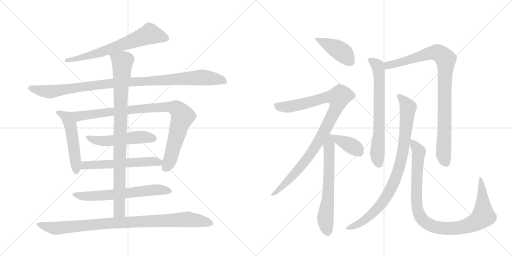
t = 0.00 s
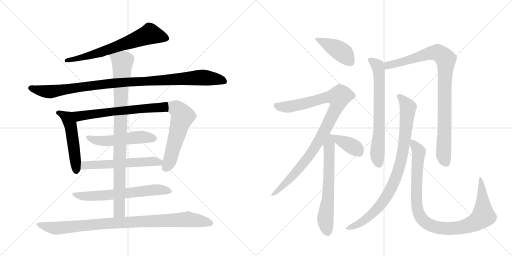
t = 2.92 s
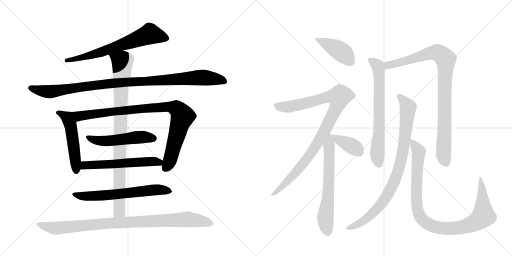
t = 5.84 s
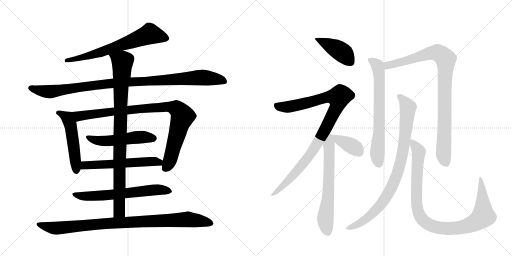
t = 8.76 s
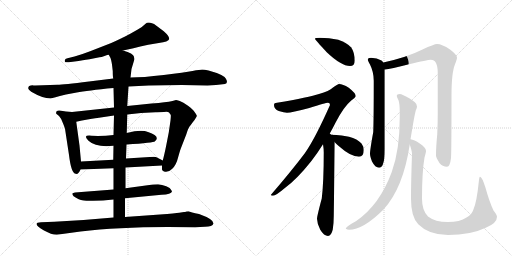
t = 11.68 s
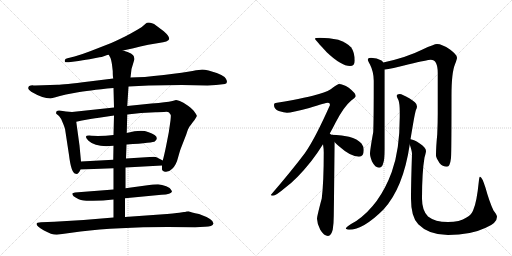
t = 14.61 s

The animated SVG that drew these frames (rendered in a browser with its animation timeline set to each time). Animation: 17 CSS @keyframes rules; one cycle of 14.61 s.

<svg version="1.1" viewBox="0 0 2048 1024" xmlns="http://www.w3.org/2000/svg">
  <g stroke="lightgray" stroke-dasharray="1,1" stroke-width="1" transform="scale(4, 4)">
    <line x1="0" y1="0" x2="256" y2="256"></line>
    <line x1="256" y1="0" x2="0" y2="256"></line>
    <line x1="128" y1="0" x2="128" y2="256"></line>
    <line x1="0" y1="128" x2="256" y2="128"></line>
    <line x1="256" y1="0" x2="512" y2="256"></line>
    <line x1="512" y1="0" x2="256" y2="256"></line>
    <line x1="384" y1="0" x2="384" y2="256"></line>
    <line x1="256" y1="128" x2="512" y2="128"></line>
  </g>
<g transform="scale(1, -1) translate(0, -850)">
   <style type="text/css">
    @keyframes keyframes0 {
      from {
       stroke: black;
       stroke-dashoffset: 676;
       stroke-width: 128;
       }
       69% {
       animation-timing-function: step-end;
       stroke: black;
       stroke-dashoffset: 0;
       stroke-width: 128;
       }
       to {
       stroke: black;
       stroke-width: 1024;
       }
       }
       #make-me-a-hanzi-animation-0 {
         animation: keyframes0 0.800130s both;
         animation-delay: 0.000000s;
         animation-timing-function: linear;
       }
    @keyframes keyframes1 {
      from {
       stroke: black;
       stroke-dashoffset: 1035;
       stroke-width: 128;
       }
       77% {
       animation-timing-function: step-end;
       stroke: black;
       stroke-dashoffset: 0;
       stroke-width: 128;
       }
       to {
       stroke: black;
       stroke-width: 1024;
       }
       }
       #make-me-a-hanzi-animation-1 {
         animation: keyframes1 1.092285s both;
         animation-delay: 0.800130s;
         animation-timing-function: linear;
       }
    @keyframes keyframes2 {
      from {
       stroke: black;
       stroke-dashoffset: 510;
       stroke-width: 128;
       }
       62% {
       animation-timing-function: step-end;
       stroke: black;
       stroke-dashoffset: 0;
       stroke-width: 128;
       }
       to {
       stroke: black;
       stroke-width: 1024;
       }
       }
       #make-me-a-hanzi-animation-2 {
         animation: keyframes2 0.665039s both;
         animation-delay: 1.892415s;
         animation-timing-function: linear;
       }
    @keyframes keyframes3 {
      from {
       stroke: black;
       stroke-dashoffset: 933;
       stroke-width: 128;
       }
       75% {
       animation-timing-function: step-end;
       stroke: black;
       stroke-dashoffset: 0;
       stroke-width: 128;
       }
       to {
       stroke: black;
       stroke-width: 1024;
       }
       }
       #make-me-a-hanzi-animation-3 {
         animation: keyframes3 1.009277s both;
         animation-delay: 2.557454s;
         animation-timing-function: linear;
       }
    @keyframes keyframes4 {
      from {
       stroke: black;
       stroke-dashoffset: 517;
       stroke-width: 128;
       }
       63% {
       animation-timing-function: step-end;
       stroke: black;
       stroke-dashoffset: 0;
       stroke-width: 128;
       }
       to {
       stroke: black;
       stroke-width: 1024;
       }
       }
       #make-me-a-hanzi-animation-4 {
         animation: keyframes4 0.670736s both;
         animation-delay: 3.566732s;
         animation-timing-function: linear;
       }
    @keyframes keyframes5 {
      from {
       stroke: black;
       stroke-dashoffset: 576;
       stroke-width: 128;
       }
       65% {
       animation-timing-function: step-end;
       stroke: black;
       stroke-dashoffset: 0;
       stroke-width: 128;
       }
       to {
       stroke: black;
       stroke-width: 1024;
       }
       }
       #make-me-a-hanzi-animation-5 {
         animation: keyframes5 0.718750s both;
         animation-delay: 4.237467s;
         animation-timing-function: linear;
       }
    @keyframes keyframes6 {
      from {
       stroke: black;
       stroke-dashoffset: 644;
       stroke-width: 128;
       }
       68% {
       animation-timing-function: step-end;
       stroke: black;
       stroke-dashoffset: 0;
       stroke-width: 128;
       }
       to {
       stroke: black;
       stroke-width: 1024;
       }
       }
       #make-me-a-hanzi-animation-6 {
         animation: keyframes6 0.774089s both;
         animation-delay: 4.956217s;
         animation-timing-function: linear;
       }
    @keyframes keyframes7 {
      from {
       stroke: black;
       stroke-dashoffset: 929;
       stroke-width: 128;
       }
       75% {
       animation-timing-function: step-end;
       stroke: black;
       stroke-dashoffset: 0;
       stroke-width: 128;
       }
       to {
       stroke: black;
       stroke-width: 1024;
       }
       }
       #make-me-a-hanzi-animation-7 {
         animation: keyframes7 1.006022s both;
         animation-delay: 5.730306s;
         animation-timing-function: linear;
       }
    @keyframes keyframes8 {
      from {
       stroke: black;
       stroke-dashoffset: 952;
       stroke-width: 128;
       }
       76% {
       animation-timing-function: step-end;
       stroke: black;
       stroke-dashoffset: 0;
       stroke-width: 128;
       }
       to {
       stroke: black;
       stroke-width: 1024;
       }
       }
       #make-me-a-hanzi-animation-8 {
         animation: keyframes8 1.024740s both;
         animation-delay: 6.736328s;
         animation-timing-function: linear;
       }
    @keyframes keyframes9 {
      from {
       stroke: black;
       stroke-dashoffset: 424;
       stroke-width: 128;
       }
       58% {
       animation-timing-function: step-end;
       stroke: black;
       stroke-dashoffset: 0;
       stroke-width: 128;
       }
       to {
       stroke: black;
       stroke-width: 1024;
       }
       }
       #make-me-a-hanzi-animation-9 {
         animation: keyframes9 0.595052s both;
         animation-delay: 7.761068s;
         animation-timing-function: linear;
       }
    @keyframes keyframes10 {
      from {
       stroke: black;
       stroke-dashoffset: 983;
       stroke-width: 128;
       }
       76% {
       animation-timing-function: step-end;
       stroke: black;
       stroke-dashoffset: 0;
       stroke-width: 128;
       }
       to {
       stroke: black;
       stroke-width: 1024;
       }
       }
       #make-me-a-hanzi-animation-10 {
         animation: keyframes10 1.049967s both;
         animation-delay: 8.356120s;
         animation-timing-function: linear;
       }
    @keyframes keyframes11 {
      from {
       stroke: black;
       stroke-dashoffset: 645;
       stroke-width: 128;
       }
       68% {
       animation-timing-function: step-end;
       stroke: black;
       stroke-dashoffset: 0;
       stroke-width: 128;
       }
       to {
       stroke: black;
       stroke-width: 1024;
       }
       }
       #make-me-a-hanzi-animation-11 {
         animation: keyframes11 0.774902s both;
         animation-delay: 9.406087s;
         animation-timing-function: linear;
       }
    @keyframes keyframes12 {
      from {
       stroke: black;
       stroke-dashoffset: 384;
       stroke-width: 128;
       }
       56% {
       animation-timing-function: step-end;
       stroke: black;
       stroke-dashoffset: 0;
       stroke-width: 128;
       }
       to {
       stroke: black;
       stroke-width: 1024;
       }
       }
       #make-me-a-hanzi-animation-12 {
         animation: keyframes12 0.562500s both;
         animation-delay: 10.180990s;
         animation-timing-function: linear;
       }
    @keyframes keyframes13 {
      from {
       stroke: black;
       stroke-dashoffset: 688;
       stroke-width: 128;
       }
       69% {
       animation-timing-function: step-end;
       stroke: black;
       stroke-dashoffset: 0;
       stroke-width: 128;
       }
       to {
       stroke: black;
       stroke-width: 1024;
       }
       }
       #make-me-a-hanzi-animation-13 {
         animation: keyframes13 0.809896s both;
         animation-delay: 10.743490s;
         animation-timing-function: linear;
       }
    @keyframes keyframes14 {
      from {
       stroke: black;
       stroke-dashoffset: 933;
       stroke-width: 128;
       }
       75% {
       animation-timing-function: step-end;
       stroke: black;
       stroke-dashoffset: 0;
       stroke-width: 128;
       }
       to {
       stroke: black;
       stroke-width: 1024;
       }
       }
       #make-me-a-hanzi-animation-14 {
         animation: keyframes14 1.009277s both;
         animation-delay: 11.553385s;
         animation-timing-function: linear;
       }
    @keyframes keyframes15 {
      from {
       stroke: black;
       stroke-dashoffset: 891;
       stroke-width: 128;
       }
       74% {
       animation-timing-function: step-end;
       stroke: black;
       stroke-dashoffset: 0;
       stroke-width: 128;
       }
       to {
       stroke: black;
       stroke-width: 1024;
       }
       }
       #make-me-a-hanzi-animation-15 {
         animation: keyframes15 0.975098s both;
         animation-delay: 12.562663s;
         animation-timing-function: linear;
       }
    @keyframes keyframes16 {
      from {
       stroke: black;
       stroke-dashoffset: 1004;
       stroke-width: 128;
       }
       77% {
       animation-timing-function: step-end;
       stroke: black;
       stroke-dashoffset: 0;
       stroke-width: 128;
       }
       to {
       stroke: black;
       stroke-width: 1024;
       }
       }
       #make-me-a-hanzi-animation-16 {
         animation: keyframes16 1.067057s both;
         animation-delay: 13.537760s;
         animation-timing-function: linear;
       }
</style>
<path d="M 492 648 Q 525 655 593 671 L 635 678 Q 674 683 677 694 Q 677 706 655 725 L 627 746 Q 615 757 608 757 Q 591 764 581 754 Q 572 744 551 732 L 521 715 Q 490 698 445 678 L 363 646 Q 327 632 298 624 L 270 617 Q 258 615 259 606 Q 258 599 275 601 L 314 606 Q 352 613 358 613 L 398 621 Q 405 621 418 626 Q 431 631 435 631 L 492 648 Z" fill="lightgray"></path> 
<path d="M 830 508 L 864 510 L 900 514 Q 914 519 903 536 Q 893 552 834 568 Q 817 572 809 572 Q 801 572 770 566 Q 740 560 655 550 Q 570 540 522 540 L 453 536 L 356 524 Q 252 511 230 511 L 141 508 Q 133 508 130 509 Q 127 509 123 508 L 117 506 Q 115 505 113 499 Q 111 493 125 483 Q 171 456 202 456 L 222 461 Q 236 466 264 472 L 307 480 Q 348 488 454 498 L 514 504 L 595 508 L 727 510 L 830 508 Z" fill="lightgray"></path> 
<path d="M 324 204 L 318 268 L 305 363 C 301 393 300 401 288 402 L 264 404 L 238 408 Q 225 409 225 402 Q 224 398 225 395 L 236 386 Q 244 378 251 359 Q 259 340 260 335 L 276 230 Q 285 155 303 155 Q 313 151 322 172 L 324 204 Z" fill="lightgray"></path> 
<path d="M 305 363 L 328 368 Q 377 377 389 378 L 456 388 L 509 392 L 564 398 L 622 401 Q 631 402 656 402 Q 672 404 676 400 Q 683 392 683 390 Q 684 387 682 368 L 675 320 L 665 269 Q 657 229 651 208 L 648 188 L 648 172 Q 648 169 656 164 Q 674 159 689 175 Q 705 190 712 219 Q 720 248 724 258 L 745 312 Q 753 340 763 350 L 771 361 Q 779 370 783 378 Q 788 385 787 388 Q 787 390 779 401 Q 772 412 752 427 Q 732 442 719 446 Q 706 450 704 450 L 690 446 Q 677 442 657 441 Q 637 437 606 436 L 509 426 L 456 420 L 288 402 C 258 399 276 357 305 363 Z" fill="lightgray"></path> 
<path d="M 454 310 Q 412 305 366 307 Q 329 311 354 287 Q 384 259 454 267 L 506 272 Q 615 279 620 285 Q 643 305 592 322 Q 565 333 507 318 L 454 310 Z" fill="lightgray"></path> 
<path d="M 453 211 L 324 204 C 294 202 292 171 322 172 L 454 177 L 502 180 L 648 188 C 678 190 678 194 651 208 L 628 220 Q 625 222 615 223 L 504 216 L 453 211 Z" fill="lightgray"></path> 
<path d="M 454 92 L 300 80 L 290 77 Q 289 76 290 71 Q 292 65 304 59 Q 316 52 324 50 Q 333 46 372 47 Q 411 47 454 52 L 500 57 L 646 71 Q 685 72 688 84 L 685 90 Q 682 98 665 105 Q 648 112 632 113 Q 616 113 612 112 L 502 97 L 454 92 Z" fill="lightgray"></path> 
<path d="M 456 388 L 454 310 L 454 267 L 453 211 L 454 177 L 454 92 L 454 52 L 454 -20 C 454 -50 500 -48 500 -18 L 500 57 L 502 97 L 502 180 L 504 216 L 506 272 L 507 318 L 509 392 L 509 426 L 514 504 L 522 540 L 526 574 L 538 614 Q 536 620 536 623 Q 534 636 492 648 C 464 658 422 658 435 631 L 442 618 Q 447 606 451 566 Q 451 544 453 536 L 454 498 L 456 420 L 456 388 Z" fill="lightgray"></path> 
<path d="M 454 -20 L 334 -30 L 217 -37 L 164 -39 Q 146 -39 146 -46 Q 146 -55 176 -72 Q 206 -89 227 -89 L 322 -76 Q 469 -58 670 -58 L 781 -59 L 820 -57 Q 850 -57 854 -44 Q 855 -27 796 -6 Q 762 1 754 5 L 745 4 Q 741 2 736 2 L 717 -1 Q 703 -3 640 -8 L 500 -18 L 454 -20 Z" fill="lightgray"></path> 
<path d="M 1280 699 Q 1260 699 1260 695 Q 1260 692 1307 641 Q 1365 586 1400 586 Q 1419 586 1419 607 Q 1419 639 1405 660 Q 1385 681 1353 691 Q 1316 699 1280 699 Z" fill="lightgray"></path> 
<path d="M 1356 514 Q 1351 514 1332 500 Q 1317 485 1276 474 Q 1238 461 1108 439 Q 1096 439 1096 430 Q 1096 414 1115 406 Q 1137 399 1148 399 Q 1166 399 1237 418 Q 1303 439 1312 439 Q 1320 439 1320 430 Q 1261 297 1220 238 Q 1165 165 1083 70 Q 1083 67 1092 67 Q 1103 67 1142 100 Q 1189 135 1244 204 Q 1269 236 1292 273 L 1319 316 Q 1331 337 1343 361 Q 1375 423 1405 448 Q 1423 462 1423 466 Q 1423 477 1395 499 Q 1371 514 1356 514 Z" fill="lightgray"></path> 
<path d="M 1292 273 Q 1295 254 1295 241 Q 1295 120 1287 56 Q 1268 -15 1268 -25 Q 1269 -48 1281 -69 Q 1296 -94 1312 -94 Q 1325 -94 1331 -68 Q 1335 -43 1335 -14 L 1339 281 C 1339 310 1339 310 1325 311 Q 1323 313 1319 316 C 1300 339 1288 303 1292 273 Z" fill="lightgray"></path> 
<path d="M 1339 281 Q 1346 274 1356 265 Q 1403 223 1436 223 Q 1455 223 1455 250 Q 1455 264 1446 276 Q 1430 294 1396 303 Q 1368 310 1335 311 L 1325 311 C 1308 311 1318 302 1339 281 Z" fill="lightgray"></path> 
<path d="M 1484 619 Q 1471 619 1471 611 Q 1471 608 1480 592 Q 1495 562 1495 527 Q 1495 376 1493 322 Q 1480 250 1480 235 Q 1480 225 1488 204 Q 1501 179 1516 179 Q 1527 179 1532 194 Q 1539 211 1539 254 L 1539 572 L 1533 600 Q 1531 605 1526 608 Q 1508 618 1484 619 Z" fill="lightgray"></path> 
<path d="M 1539 572 Q 1562 574 1636 593 Q 1710 611 1723 611 Q 1751 611 1751 558 L 1751 396 Q 1751 358 1749 313 Q 1744 263 1744 227 Q 1744 220 1758 198 Q 1770 183 1788 183 Q 1800 183 1804 218 Q 1806 246 1806 469 Q 1806 559 1820 593 Q 1828 614 1828 619 Q 1828 631 1800 652 Q 1768 674 1748 674 Q 1737 674 1690 652 Q 1626 620 1533 600 C 1504 593 1509 567 1539 572 Z" fill="lightgray"></path> 
<path d="M 1599 474 Q 1587 474 1587 466 Q 1587 463 1594 449 Q 1599 435 1599 402 L 1599 382 Q 1599 249 1567 162 Q 1519 31 1425 -34 Q 1383 -57 1383 -65 Q 1390 -69 1396 -69 Q 1453 -69 1534 12 Q 1613 98 1639 272 L 1642 293 Q 1658 391 1663 408 Q 1668 418 1668 423 Q 1668 425 1667 426 L 1667 428 Q 1667 439 1637 457 Q 1609 473 1599 474 Z" fill="lightgray"></path> 
<path d="M 1639 272 Q 1648 245 1648 235 Q 1644 120 1644 55 Q 1644 -18 1673 -47 Q 1715 -90 1792 -90 Q 1883 -90 1943 -61 Q 1988 -43 1988 -17 Q 1988 -10 1974 8 Q 1957 44 1942 99 Q 1928 143 1920 143 Q 1917 143 1915 122 Q 1907 41 1893 10 Q 1887 -8 1866 -20 Q 1839 -38 1792 -38 Q 1740 -38 1712 -16 Q 1688 8 1688 55 Q 1688 162 1698 220 Q 1704 241 1704 246 Q 1704 260 1679 276 Q 1657 291 1642 293 C 1632 297 1632 297 1639 272 Z" fill="lightgray"></path> 
      <clipPath id="make-me-a-hanzi-clip-0">
      <path d="M 492 648 Q 525 655 593 671 L 635 678 Q 674 683 677 694 Q 677 706 655 725 L 627 746 Q 615 757 608 757 Q 591 764 581 754 Q 572 744 551 732 L 521 715 Q 490 698 445 678 L 363 646 Q 327 632 298 624 L 270 617 Q 258 615 259 606 Q 258 599 275 601 L 314 606 Q 352 613 358 613 L 398 621 Q 405 621 418 626 Q 431 631 435 631 L 492 648 Z" fill="lightgray"></path>
      </clipPath>
      <path clip-path="url(#make-me-a-hanzi-clip-0)" d="M 668 696 L 600 714 L 400 640 L 267 609 " fill="none" id="make-me-a-hanzi-animation-0" stroke-dasharray="548 1096" stroke-linecap="round"></path>

      <clipPath id="make-me-a-hanzi-clip-1">
      <path d="M 830 508 L 864 510 L 900 514 Q 914 519 903 536 Q 893 552 834 568 Q 817 572 809 572 Q 801 572 770 566 Q 740 560 655 550 Q 570 540 522 540 L 453 536 L 356 524 Q 252 511 230 511 L 141 508 Q 133 508 130 509 Q 127 509 123 508 L 117 506 Q 115 505 113 499 Q 111 493 125 483 Q 171 456 202 456 L 222 461 Q 236 466 264 472 L 307 480 Q 348 488 454 498 L 514 504 L 595 508 L 727 510 L 830 508 Z" fill="lightgray"></path>
      </clipPath>
      <path clip-path="url(#make-me-a-hanzi-clip-1)" d="M 123 498 L 198 483 L 448 517 L 799 540 L 896 526 " fill="none" id="make-me-a-hanzi-animation-1" stroke-dasharray="907 1814" stroke-linecap="round"></path>

      <clipPath id="make-me-a-hanzi-clip-2">
      <path d="M 324 204 L 318 268 L 305 363 C 301 393 300 401 288 402 L 264 404 L 238 408 Q 225 409 225 402 Q 224 398 225 395 L 236 386 Q 244 378 251 359 Q 259 340 260 335 L 276 230 Q 285 155 303 155 Q 313 151 322 172 L 324 204 Z" fill="lightgray"></path>
      </clipPath>
      <path clip-path="url(#make-me-a-hanzi-clip-2)" d="M 235 399 L 270 377 L 282 352 L 305 169 " fill="none" id="make-me-a-hanzi-animation-2" stroke-dasharray="382 764" stroke-linecap="round"></path>

      <clipPath id="make-me-a-hanzi-clip-3">
      <path d="M 305 363 L 328 368 Q 377 377 389 378 L 456 388 L 509 392 L 564 398 L 622 401 Q 631 402 656 402 Q 672 404 676 400 Q 683 392 683 390 Q 684 387 682 368 L 675 320 L 665 269 Q 657 229 651 208 L 648 188 L 648 172 Q 648 169 656 164 Q 674 159 689 175 Q 705 190 712 219 Q 720 248 724 258 L 745 312 Q 753 340 763 350 L 771 361 Q 779 370 783 378 Q 788 385 787 388 Q 787 390 779 401 Q 772 412 752 427 Q 732 442 719 446 Q 706 450 704 450 L 690 446 Q 677 442 657 441 Q 637 437 606 436 L 509 426 L 456 420 L 288 402 C 258 399 276 357 305 363 Z" fill="lightgray"></path>
      </clipPath>
      <path clip-path="url(#make-me-a-hanzi-clip-3)" d="M 296 398 L 318 385 L 559 415 L 655 422 L 705 416 L 723 399 L 730 383 L 679 207 L 660 176 " fill="none" id="make-me-a-hanzi-animation-3" stroke-dasharray="805 1610" stroke-linecap="round"></path>

      <clipPath id="make-me-a-hanzi-clip-4">
      <path d="M 454 310 Q 412 305 366 307 Q 329 311 354 287 Q 384 259 454 267 L 506 272 Q 615 279 620 285 Q 643 305 592 322 Q 565 333 507 318 L 454 310 Z" fill="lightgray"></path>
      </clipPath>
      <path clip-path="url(#make-me-a-hanzi-clip-4)" d="M 356 299 L 398 286 L 443 286 L 552 301 L 598 302 L 613 297 " fill="none" id="make-me-a-hanzi-animation-4" stroke-dasharray="389 778" stroke-linecap="round"></path>

      <clipPath id="make-me-a-hanzi-clip-5">
      <path d="M 453 211 L 324 204 C 294 202 292 171 322 172 L 454 177 L 502 180 L 648 188 C 678 190 678 194 651 208 L 628 220 Q 625 222 615 223 L 504 216 L 453 211 Z" fill="lightgray"></path>
      </clipPath>
      <path clip-path="url(#make-me-a-hanzi-clip-5)" d="M 329 177 L 343 188 L 608 205 L 636 201 L 640 194 " fill="none" id="make-me-a-hanzi-animation-5" stroke-dasharray="448 896" stroke-linecap="round"></path>

      <clipPath id="make-me-a-hanzi-clip-6">
      <path d="M 454 92 L 300 80 L 290 77 Q 289 76 290 71 Q 292 65 304 59 Q 316 52 324 50 Q 333 46 372 47 Q 411 47 454 52 L 500 57 L 646 71 Q 685 72 688 84 L 685 90 Q 682 98 665 105 Q 648 112 632 113 Q 616 113 612 112 L 502 97 L 454 92 Z" fill="lightgray"></path>
      </clipPath>
      <path clip-path="url(#make-me-a-hanzi-clip-6)" d="M 296 74 L 315 67 L 363 65 L 626 91 L 681 84 " fill="none" id="make-me-a-hanzi-animation-6" stroke-dasharray="516 1032" stroke-linecap="round"></path>

      <clipPath id="make-me-a-hanzi-clip-7">
      <path d="M 456 388 L 454 310 L 454 267 L 453 211 L 454 177 L 454 92 L 454 52 L 454 -20 C 454 -50 500 -48 500 -18 L 500 57 L 502 97 L 502 180 L 504 216 L 506 272 L 507 318 L 509 392 L 509 426 L 514 504 L 522 540 L 526 574 L 538 614 Q 536 620 536 623 Q 534 636 492 648 C 464 658 422 658 435 631 L 442 618 Q 447 606 451 566 Q 451 544 453 536 L 454 498 L 456 420 L 456 388 Z" fill="lightgray"></path>
      </clipPath>
      <path clip-path="url(#make-me-a-hanzi-clip-7)" d="M 444 627 L 490 602 L 482 444 L 478 35 L 474 2 L 461 -13 " fill="none" id="make-me-a-hanzi-animation-7" stroke-dasharray="801 1602" stroke-linecap="round"></path>

      <clipPath id="make-me-a-hanzi-clip-8">
      <path d="M 454 -20 L 334 -30 L 217 -37 L 164 -39 Q 146 -39 146 -46 Q 146 -55 176 -72 Q 206 -89 227 -89 L 322 -76 Q 469 -58 670 -58 L 781 -59 L 820 -57 Q 850 -57 854 -44 Q 855 -27 796 -6 Q 762 1 754 5 L 745 4 Q 741 2 736 2 L 717 -1 Q 703 -3 640 -8 L 500 -18 L 454 -20 Z" fill="lightgray"></path>
      </clipPath>
      <path clip-path="url(#make-me-a-hanzi-clip-8)" d="M 153 -47 L 231 -63 L 403 -45 L 747 -27 L 845 -43 " fill="none" id="make-me-a-hanzi-animation-8" stroke-dasharray="824 1648" stroke-linecap="round"></path>

      <clipPath id="make-me-a-hanzi-clip-9">
      <path d="M 1280 699 Q 1260 699 1260 695 Q 1260 692 1307 641 Q 1365 586 1400 586 Q 1419 586 1419 607 Q 1419 639 1405 660 Q 1385 681 1353 691 Q 1316 699 1280 699 Z" fill="lightgray"></path>
      </clipPath>
      <path clip-path="url(#make-me-a-hanzi-clip-9)" d="M 1263 695 L 1358 648 L 1402 604 " fill="none" id="make-me-a-hanzi-animation-9" stroke-dasharray="296 592" stroke-linecap="round"></path>

      <clipPath id="make-me-a-hanzi-clip-10">
      <path d="M 1356 514 Q 1351 514 1332 500 Q 1317 485 1276 474 Q 1238 461 1108 439 Q 1096 439 1096 430 Q 1096 414 1115 406 Q 1137 399 1148 399 Q 1166 399 1237 418 Q 1303 439 1312 439 Q 1320 439 1320 430 Q 1261 297 1220 238 Q 1165 165 1083 70 Q 1083 67 1092 67 Q 1103 67 1142 100 Q 1189 135 1244 204 Q 1269 236 1292 273 L 1319 316 Q 1331 337 1343 361 Q 1375 423 1405 448 Q 1423 462 1423 466 Q 1423 477 1395 499 Q 1371 514 1356 514 Z" fill="lightgray"></path>
      </clipPath>
      <path clip-path="url(#make-me-a-hanzi-clip-10)" d="M 1108 426 L 1157 423 L 1311 462 L 1354 460 L 1350 431 L 1335 398 L 1256 254 L 1174 150 L 1127 100 L 1101 78 L 1090 76 " fill="none" id="make-me-a-hanzi-animation-10" stroke-dasharray="855 1710" stroke-linecap="round"></path>

      <clipPath id="make-me-a-hanzi-clip-11">
      <path d="M 1292 273 Q 1295 254 1295 241 Q 1295 120 1287 56 Q 1268 -15 1268 -25 Q 1269 -48 1281 -69 Q 1296 -94 1312 -94 Q 1325 -94 1331 -68 Q 1335 -43 1335 -14 L 1339 281 C 1339 310 1339 310 1325 311 Q 1323 313 1319 316 C 1300 339 1288 303 1292 273 Z" fill="lightgray"></path>
      </clipPath>
      <path clip-path="url(#make-me-a-hanzi-clip-11)" d="M 1318 309 L 1315 103 L 1301 -29 L 1311 -78 " fill="none" id="make-me-a-hanzi-animation-11" stroke-dasharray="517 1034" stroke-linecap="round"></path>

      <clipPath id="make-me-a-hanzi-clip-12">
      <path d="M 1339 281 Q 1346 274 1356 265 Q 1403 223 1436 223 Q 1455 223 1455 250 Q 1455 264 1446 276 Q 1430 294 1396 303 Q 1368 310 1335 311 L 1325 311 C 1308 311 1318 302 1339 281 Z" fill="lightgray"></path>
      </clipPath>
      <path clip-path="url(#make-me-a-hanzi-clip-12)" d="M 1330 307 L 1424 256 L 1437 239 " fill="none" id="make-me-a-hanzi-animation-12" stroke-dasharray="256 512" stroke-linecap="round"></path>

      <clipPath id="make-me-a-hanzi-clip-13">
      <path d="M 1484 619 Q 1471 619 1471 611 Q 1471 608 1480 592 Q 1495 562 1495 527 Q 1495 376 1493 322 Q 1480 250 1480 235 Q 1480 225 1488 204 Q 1501 179 1516 179 Q 1527 179 1532 194 Q 1539 211 1539 254 L 1539 572 L 1533 600 Q 1531 605 1526 608 Q 1508 618 1484 619 Z" fill="lightgray"></path>
      </clipPath>
      <path clip-path="url(#make-me-a-hanzi-clip-13)" d="M 1480 611 L 1510 588 L 1517 548 L 1517 326 L 1509 234 L 1515 195 " fill="none" id="make-me-a-hanzi-animation-13" stroke-dasharray="560 1120" stroke-linecap="round"></path>

      <clipPath id="make-me-a-hanzi-clip-14">
      <path d="M 1539 572 Q 1562 574 1636 593 Q 1710 611 1723 611 Q 1751 611 1751 558 L 1751 396 Q 1751 358 1749 313 Q 1744 263 1744 227 Q 1744 220 1758 198 Q 1770 183 1788 183 Q 1800 183 1804 218 Q 1806 246 1806 469 Q 1806 559 1820 593 Q 1828 614 1828 619 Q 1828 631 1800 652 Q 1768 674 1748 674 Q 1737 674 1690 652 Q 1626 620 1533 600 C 1504 593 1509 567 1539 572 Z" fill="lightgray"></path>
      </clipPath>
      <path clip-path="url(#make-me-a-hanzi-clip-14)" d="M 1542 580 L 1551 589 L 1730 639 L 1754 638 L 1783 613 L 1774 231 L 1784 198 " fill="none" id="make-me-a-hanzi-animation-14" stroke-dasharray="805 1610" stroke-linecap="round"></path>

      <clipPath id="make-me-a-hanzi-clip-15">
      <path d="M 1599 474 Q 1587 474 1587 466 Q 1587 463 1594 449 Q 1599 435 1599 402 L 1599 382 Q 1599 249 1567 162 Q 1519 31 1425 -34 Q 1383 -57 1383 -65 Q 1390 -69 1396 -69 Q 1453 -69 1534 12 Q 1613 98 1639 272 L 1642 293 Q 1658 391 1663 408 Q 1668 418 1668 423 Q 1668 425 1667 426 L 1667 428 Q 1667 439 1637 457 Q 1609 473 1599 474 Z" fill="lightgray"></path>
      </clipPath>
      <path clip-path="url(#make-me-a-hanzi-clip-15)" d="M 1596 466 L 1632 420 L 1609 230 L 1582 135 L 1551 72 L 1513 19 L 1463 -27 L 1390 -66 " fill="none" id="make-me-a-hanzi-animation-15" stroke-dasharray="763 1526" stroke-linecap="round"></path>

      <clipPath id="make-me-a-hanzi-clip-16">
      <path d="M 1639 272 Q 1648 245 1648 235 Q 1644 120 1644 55 Q 1644 -18 1673 -47 Q 1715 -90 1792 -90 Q 1883 -90 1943 -61 Q 1988 -43 1988 -17 Q 1988 -10 1974 8 Q 1957 44 1942 99 Q 1928 143 1920 143 Q 1917 143 1915 122 Q 1907 41 1893 10 Q 1887 -8 1866 -20 Q 1839 -38 1792 -38 Q 1740 -38 1712 -16 Q 1688 8 1688 55 Q 1688 162 1698 220 Q 1704 241 1704 246 Q 1704 260 1679 276 Q 1657 291 1642 293 C 1632 297 1632 297 1639 272 Z" fill="lightgray"></path>
      </clipPath>
      <path clip-path="url(#make-me-a-hanzi-clip-16)" d="M 1646 287 L 1675 242 L 1666 110 L 1670 13 L 1683 -20 L 1726 -53 L 1767 -63 L 1833 -62 L 1889 -46 L 1933 -15 L 1928 105 L 1921 139 " fill="none" id="make-me-a-hanzi-animation-16" stroke-dasharray="876 1752" stroke-linecap="round"></path>

</g>
</svg>
